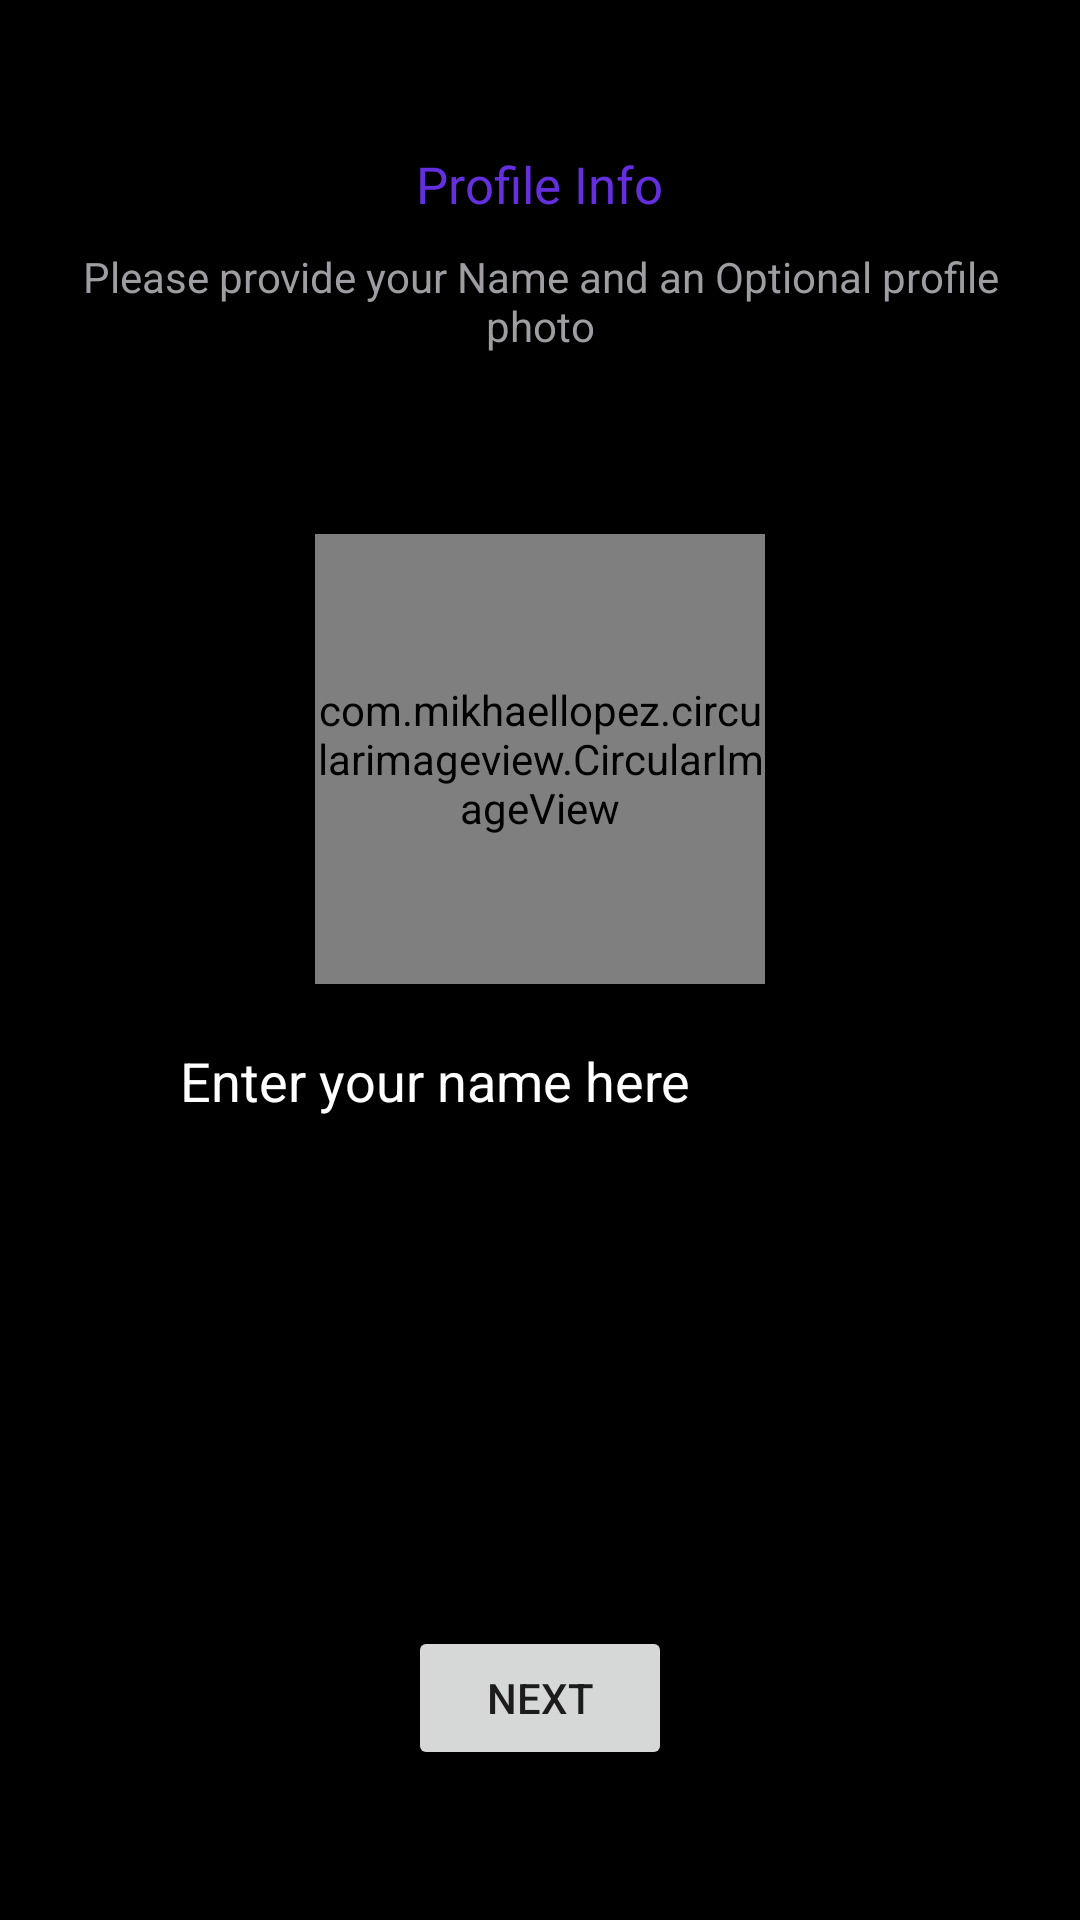

Reconstruct the res/layout file that produces this screen, plus the resources it refers to.
<!-- AndroidManifest.xml: activity theme Splash -->
<!-- res/layout/activity_set_user_info.xml -->
<?xml version="1.0" encoding="utf-8"?>
<layout>
<RelativeLayout
    xmlns:android="http://schemas.android.com/apk/res/android"
    xmlns:app="http://schemas.android.com/apk/res-auto"
    xmlns:tools="http://schemas.android.com/tools"
    android:layout_width="match_parent"
    android:background="#000000"
    android:layout_height="match_parent"
    tools:context=".view.activities.auth.SetUserInfoActivity">

    <LinearLayout
        android:layout_width="match_parent"
        android:layout_height="wrap_content"
        android:layout_marginTop="50dp"
        android:orientation="vertical">

        <TextView
            android:layout_width="wrap_content"
            android:layout_height="wrap_content"
            android:text="Profile Info"
            android:textSize="17sp"
            android:layout_gravity="center"
            android:textColor="@color/colorPrimaryDark"/>
        <TextView
            android:layout_width="wrap_content"
            android:layout_height="wrap_content"
            android:text="Please provide your Name and an Optional profile photo"
            android:padding="10dp"
            android:gravity="center"
            android:layout_gravity="center"
            android:textColor="#9F9DA1"/>
        <com.mikhaellopez.circularimageview.CircularImageView
            android:id="@+id/img_profile"
            android:layout_width="150dp"
            android:layout_height="150dp"
            android:layout_gravity="center"
            android:layout_marginTop="50dp"
            android:src="@drawable/ic_male_placeholder"
            app:civ_border_width="3dp"
            app:civ_border="true"
            app:civ_border_color="@color/colorPrimaryDark"/>
        <EditText
            android:id="@+id/ed_name"
            android:layout_width="match_parent"
            android:layout_height="wrap_content"
            android:textColor="@color/colorPrimaryDark"
            android:hint="Enter your name here"
            android:padding="10dp"
            android:textColorHint="#ffff"
            android:layout_marginTop="10dp"
            android:layout_marginLeft="50dp"
            android:layout_marginRight="50dp"/>
    </LinearLayout>
    <Button
        android:id="@+id/btn_next1"
        android:layout_width="wrap_content"
        android:layout_height="wrap_content"
        android:text="Next"
        android:layout_alignParentBottom="true"
        android:layout_centerHorizontal="true"
        android:layout_marginBottom="50dp"/>


</RelativeLayout>
</layout>
<!-- resources referenced by this layout -->
<resources>
  <color name="colorPrimaryDark">#652FDF</color>
  <!-- drawable ic_male_placeholder: jpg bitmap (drawable, 2594 bytes) -->
  <style name="Splash" parent="Theme.MaterialComponents.Light.NoActionBar">
          
          <item name="colorPrimary">@color/colorPrimaryDark</item>
          <item name="colorPrimaryDark">@color/colorBlack</item>
          <item name="colorAccent">@color/colorAccent</item>
      </style>
  <color name="colorBlack">#000000</color>
  <color name="colorAccent">#03DAC5</color>
</resources>
